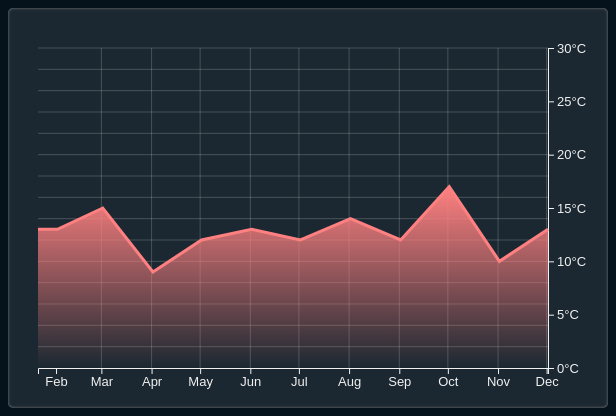
D3 v7 page, settled after 360 driven frames (6 s of simulated time); the page loaded 1 data file(s).


// ── chart-refactor.js
function TooltipController(
    svg, container,
    width, height,
    config,
    data, x, y
) {
    /* ADDING TOOLTIP */
    const tooltip = d3.select(container)
        .append("div")
        .style("opacity", 0)
        .style("border-radius", "5px")
        .attr("class", "tooltip")

    const circle = svg.append("circle")
        .attr("class", "graph__circle")
        .style("fill", config.styles.dots)
        .attr("r", 5)
        .style("opacity", 0)
        .style("pointer-events", "none")

    svg.append("rect")
    .attr("class", "svg-listener-rect")
    .attr("width", width)
    .attr("height", height)
    .on("mousemove", function(e) {
        const {xPos,yPos,d} = calculatePosition(data, e, this)
        circle
            .attr("cx", xPos)
            .attr("cy", yPos)
            .style("opacity", 1)
            .style("transform", "scale(1)")
        tooltip
            .style("top", `${yPos - 16}px`)
            .style("left", `${xPos + config.margin.left}px`)
            .html(
                `
                <p>${d.entry_date.toLocaleString("de-DE").split(",")[0]}</p>
                <p>${d[config.y]+config.y_unit}</p>
                `
            )
            .transition()
            .duration(100)
            .style("opacity", 1)
            .style("transform", "scale(1)")
    })
    .on("mouseleave", () => {
        tooltip
            .transition()
            .duration(100)
            .style("opacity", 0)
            .style("transform", "scale(0)")
            
        circle
            .style("opacity", 0)
            .style("transform", "scale(0)")
    })

    function calculatePosition(data, e, rect) {
        const [xCoord] = d3.pointer(e, rect)
        const x0 = x.invert(xCoord)
        const bisectDate = d3.bisector(d => d[config.x]).left
        const i = bisectDate(data, x0, 1)
        const d0 = data[i - 1]
        const d1 = data[i]
        const d = x0 - d0[config.x] > d1[config.x] - x0 ? d1 : d0
        const xPos = x(d[config.x])
        const yPos = y(d[config.y])
        return {xPos, yPos, d}
    }
}

function Formatter() {
    function formatEntrys(entrys, ...args) {
        const parseDate = d3.timeParse("%Y-%m-%d %H:%M:%S")
        return entrys.map(entry => {
            const formatedObj = {}
            formatedObj.entry_date = parseDate(entry["entry_date"])
            args.forEach(arg => formatedObj[arg] = entry[arg])
            return formatedObj
        })
    }
    function formatEntry(entry, ...args) {
        const parseDate = d3.timeParse("%Y-%m-%d %H:%M:%S")
        const formatedEntry = {}
        formatedObj.entry_date = parseDate(entry.entry_date)
        args.forEach(arg => formatedEntry[arg] = entry[arg])
        return formatedEntry
    }
    return {
        formatEntrys,
        formatEntry
    }
}

function formatData(entrys, config) {
    const parseDate = d3.timeParse("%Y-%m-%d %H:%M:%S")
    return entrys.map(entry => {
        const formatedObj = {}
        formatedObj[config.x] = parseDate(entry[config.x])
        formatedObj[config.y] = entry[config.y]
        
        return formatedObj
    });
}
function formatEntry(entry, config) {
    const parseDate = d3.timeParse("%Y-%m-%d")
    return {
        entry_date: parseDate(entry[config.x]),
        temp: entry.temp
    }
}

// calculates the average temp, humi and lux level
// of the given month
function average_one_month(data) {
    const ENTRY_AMOUNT = data.length
    let new_entry = { ...data[0] }
    data.forEach((entry, index) => {
        new_entry.humi += entry.humi
        new_entry.lux += entry.lux
        new_entry.temp += entry.temp

    })
    new_entry.humi = Math.round(new_entry.humi / ENTRY_AMOUNT)
    new_entry.lux = Math.round(new_entry.lux / ENTRY_AMOUNT)
    new_entry.temp = Math.round(new_entry.temp / ENTRY_AMOUNT)
    return new_entry
}

// function for compressing
// entry data of 1 year
/*  
    compressed values:
        - humidity
        - temperature
        - light level
*/
function compress_one_year(data) {
    data = data.map(entry => {
        return {
            entry_date: entry.entry_date,
            humi: entry.humi,
            lux: entry.lux,
            temp: entry.temp
        }
    })

    // gets the start and end index of each month
    // in the array of entrys
    const month_index = {}
    let current_month = null
    data.forEach((entry, index) => {
        const month = entry.entry_date.split("-")[1]
        if (index === 0) current_month = month
        
        if (!Object.keys(month_index).includes(month))
            month_index[month] = {start: index}
        if (
            current_month != month ||
            index === data.length - 1
        )
            month_index[current_month].end = index-1

        current_month = month
    })

    const sorted_months = {}
    const allMonths = Object.keys(month_index).sort()
    allMonths.forEach((month, index) => {
        sorted_months[month] = data.slice(
            month_index[month].start,
            month_index[month].end + 1
        )
        if (index === allMonths.length -1) {
            sorted_months[month].push(data[data.length-1])
        }
    })
    const compressed_year = allMonths.map(month => {
        return average_one_month(sorted_months[month])
    })
    console.log(compressed_year)
    return compressed_year
}

/* 
-----------------------------------------
-----------------------------------------
-----------------------------------------
-----------------------------------------
-----------------------------------------
-----------------------------------------
-----------------------------------------
-----------------------------------------
*/

function LineChart(initial_config) {

    const { formatEntrys } = Formatter()
    const config = initial_config
    const margin = config.margin
    
    let data = formatEntrys(config.entrys, config.y)
    let width = calcWidth()
    let height = calcHeight()
    
    let x = set_x_scale()
    let y = set_y_scale()
    
    /* SVG ELEMENT */
    let svg = d3.select(config.container)
    .append("svg")
    .attr("class", "dashboard__graph")
    .attr("width", config.width)
    .attr("height", config.height)
    .attr("id", config.id)
    .append("g")
    .attr("transform", `translate(${margin.left}, ${margin.top})`)

    /* GRID LINES */
    svg.selectAll("x-grid")
    .data(x.ticks().slice(1))
    .join("line")
    .attr("class", "graph__grid-line")
    .attr("x1", d => x(d))
    .attr("x2", d => x(d))
    .attr("y1", 0)
    .attr("y2", height)
    
    svg.selectAll("y-grid")
    .data(y.ticks().slice(1))
    .join("line")
    .attr("class", "graph__grid-line")
    .attr("x1", 0)
    .attr("x2", width)
    .attr("y1", d => y(d))
    .attr("y2", d => y(d))

    /*  ADDING AXIS */
        /* X AXIS */
        svg.append("g")
        .attr("class", "linechart__x-axis")
        .style("font-size", "13px")
        .attr("transform", `translate(0, ${height})`)
        .call(
            d3.axisBottom(x)
            .tickValues(x.ticks(config.axisFormat.x.ticks))
            .tickFormat(config.axisFormat.x.timeFormat)
        )

        /* Y AXIS */
        svg.append("g")
        .attr("class", "linechart__y-axis")
        .style("font-size", "13px")
        .attr("transform", `translate(${width}, 0)`)
        .call(d3.axisRight(y)
            .ticks(config.axisFormat.y.ticks)
            .tickFormat(config.axisFormat.y.tickFormat)
        )
    
    
    /* GRADIENT */
    const gradient = svg.append("defs")
    .append("linearGradient")
        .attr("id", "gradient")
        .attr("x1", "0%")
        .attr("x2", "0%")
        .attr("y1", "0%")
        .attr("y2", "100%")
        .attr("spreadMethod", "pad")

    gradient.append("stop")
    .attr("offset", "0%")
    .attr("stop-color", config.styles.color)
    .attr("stop-opacity", 1)

    gradient.append("stop")
    .attr("offset", "100%")
    .attr("stop-color", config.styles.color)
    .attr("stop-opacity", 0)
    
    /*  ADDING LINE PATH */
    svg.append("path")
    .datum(data)
    .attr("class", "line")
    .attr("fill", "none")
    .attr("stroke", config.styles.color)
    .attr("stroke-width", config.styles.line.strokeWidth)
    .attr("d", getLine())

    /* ADDING AREA PATH */
    svg.append("path")
    .datum(data)
    .style("pointer-events", "none")
    .style("fill", "url(#gradient)")
    .style("opacity", 1)
    .attr("d", getArea())

    TooltipController(
        svg, config.container,
        width, height,config,
        data, x, y
    )
    
    /* LINE */
    function getLine() {
        return d3.line()
            .x(d => x(d[config.x]))
            .y(d => y(d[config.y]))
            /* .curve(d3.curveCatmullRom.alpha(0)); */
    }
    /* AREA */
    function getArea() {
        return d3.area()
            .x(d => x(d[config.x]))
            .y0(height)
            .y1(d => y(d[config.y]))
            /* .curve(d3.curveCatmullRom.alpha(0)); */
    }
    function set_y_scale() {
        return d3.scaleLinear()
            .range([height, 0])
            .domain(config.axisFormat.y.domain(data, config.y))
    }
    function set_x_scale() {
        return d3.scaleTime()
            .range([0, width])
            .domain(d3.extent(data, d => d[config.x]))
    }
    function calcWidth() { return config.width - config.margin.left - config.margin.right }
    function calcHeight() { return config.height - config.margin.bottom - config.margin.top }
    function addData(obj) { data.unshift(obj) }
    function setData(arr) { data = formatData(arr, config) }

    return {
        addData,
        setData
    }
}

d3.json("wetter.json")
    .then(json => json.data)
    .then(data => {
        LineChart(
            {   
                margin: {
                    top: 40,
                    right: 60,
                    bottom: 40,
                    left: 30
                },
                axis: {
                    x: { class: "x-axis" },
                    y: { class: "y-axis" }
                },
                y: "temp",
                x: "entry_date",
                entrys: compress_one_year(data),
                id: "svg-graph",
                container: "#container",
                timeRange: "1y",
                width: 600,
                height: 400,
                axisFormat: {
                    x: {
                        ticks: d3.timeMonth.every(1),
                        timeFormat: d3.timeFormat("%b"),
                    },
                    y: {
                        tickFormat: d => isNaN(d) ? "":`${d}`+"°C",
                        ticks: 6,
                        domain: (data, y) => {
                            let min = d3.min(data, d => d[y])
                            let max = d3.max(data, d => d[y])
                            
                            let start = min >= 0 ? 0 : min -10
                            let end = (Math.round(max / 10) * 10) + 10
                            return [start, end]
                        }
                    }
                },
                styles: {
                    color: "#ff8080",
                    dots: "#f00", //#ff0000
                    axis: {
                        color: "white",
                    },
                    fontSize: "14px",
                    line: { strokeWidth: "3px" },
                    area: { opacity: 0.5 },
                },
                y_unit: "°C"
            }
        )
    })

### data: wetter.json
{
 "data": [
  {
   "entry_date": "2023-01-20 20:33:51",
   "entry_id": 4,
   "humi": 19,
   "lux": 2773,
   "nh3": "5",
   "noise": "HIGH",
   "oxi": "2",
   "pm10": "10",
   "pm100": "6",
   "pm25": "10",
   "pres": 1000,
   "red": "10",
   "temp": 22
  },
  {
   "entry_date": "2023-01-21 20:33:51",
   "entry_id": 5,
   "humi": 86,
   "lux": 15079,
   "nh3": "10",
   "noise": "MID",
   "oxi": "6",
   "pm10": "9",
   "pm100": "6",
   "pm25": "7",
   "pres": 1000,
   "red": "8",
   "temp": 17
  },
  {
   "entry_date": "2023-01-22 20:33:51",
   "entry_id": 6,
   "humi": 29,
   "lux": 9704,
   "nh3": "8",
   "noise": "HIGH",
   "oxi": "7",
   "pm10": "2",
   "pm100": "10",
   "pm25": "10",
   "pres": 1000,
   "red": "3",
   "temp": 0
  },
  {
   "entry_date": "2023-01-23 20:33:51",
   "entry_id": 7,
   "humi": 74,
   "lux": 17384,
   "nh3": "8",
   "noise": "LOW",
   "oxi": "4",
   "pm10": "7",
   "pm100": "7",
   "pm25": "6",
   "pres": 1000,
   "red": "7",
   "temp": 17
  },
  {
   "entry_date": "2023-01-24 20:33:51",
   "entry_id": 8,
   "humi": 22,
   "lux": 10463,
   "nh3": "1",
   "noise": "HIGH",
   "oxi": "2",
   "pm10": "4",
   "pm100": "5",
   "pm25": "7",
   "pres": 1000,
   "red": "8",
   "temp": 30
  },
  {
   "entry_date": "2023-01-25 20:33:51",
   "entry_id": 9,
   "humi": 39,
   "lux": 5249,
   "nh3": "4",
   "noise": "LOW",
   "oxi": "1",
   "pm10": "4",
   "pm100": "5",
   "pm25": "9",
   "pres": 1000,
   "red": "10",
   "temp": 26
  },
  {
   "entry_date": "2023-01-26 20:33:51",
   "entry_id": 10,
   "humi": 5,
   "lux": 13482,
   "nh3": "4",
   "noise": "HIGH",
   "oxi": "6",
   "pm10": "1",
   "pm100": "3",
   "pm25": "9",
   "pres": 1000,
   "red": "1",
   "temp": 12
  },
  {
   "entry_date": "2023-01-27 20:33:51",
   "entry_id": 11,
   "humi": 75,
   "lux": 4353,
   "nh3": "5",
   "noise": "MID",
   "oxi": "5",
   "pm10": "9",
   "pm100": "1",
   "pm25": "8",
   "pres": 1000,
   "red": "1",
   "temp": 9
  },
  "... 354 more items"
 ]
}